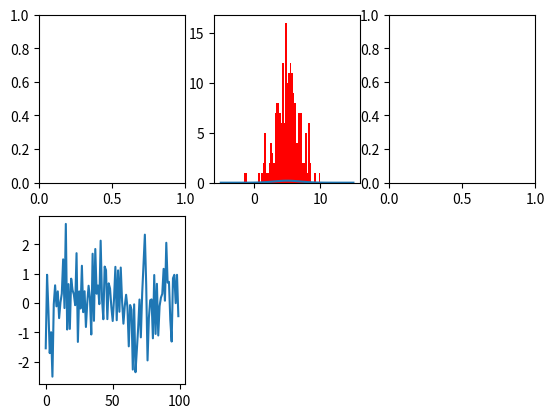

This figure's Python source: (Note: this script raises an exception after producing the figure.)
# -*- coding: utf-8 -*-

"""
[redacted]
    版本:     1.0
    日期:     2017/02/07   
"""

import numpy as np
import matplotlib.pyplot as plt
import scipy as sp
from scipy import stats


# 创建figure
fig = plt.figure()

ax1 = fig.add_subplot(2,3,1)
ax2 = fig.add_subplot(2,3,2)
ax3 = fig.add_subplot(2,3,3)
ax4 = fig.add_subplot(2,3,4)

random_arr = np.random.randn(100)
plt.plot(random_arr)

#
x = np.linspace(-5, 15, 50)
ax2.plot(x, sp.stats.norm.pdf(x=x, loc=5, scale=2))
ax2.hist(sp.stats.norm.rvs(loc=5, scale=2, size=200), bins=50, normed=True, color='red', alpha=0.5)

# 绘制直方图
ax1.hist(np.random.randn(100), bins=10, color='b', alpha=0.3)

# 绘制散点图
x = np.arange(50)
y = x + 5 * np.random.rand(50)
ax3.scatter(x, y)

# 柱状图
ax5 = fig.add_subplot(2,3,5)
x = np.arange(5)
y1, y2 = np.random.randint(1, 25, size=(2, 5))
width = 0.25
ax5.bar(x, y1, width, color='r')
ax5.bar(x+width, y2, width, color='g')
ax5.set_xticks(x+width)
ax5.set_xticklabels(['a', 'b', 'c', 'd', 'e'])
plt.show()

# 矩阵绘图
m = np.random.rand(10,10)
plt.imshow(m, interpolation='nearest', cmap=plt.cm.ocean)
plt.colorbar()
plt.show()

# plt.subplots()
fig, subplot_arr = plt.subplots(2,2)
subplot_arr[0,0].hist(np.random.randn(100), bins=10, color='b', alpha=0.3)
plt.show()
